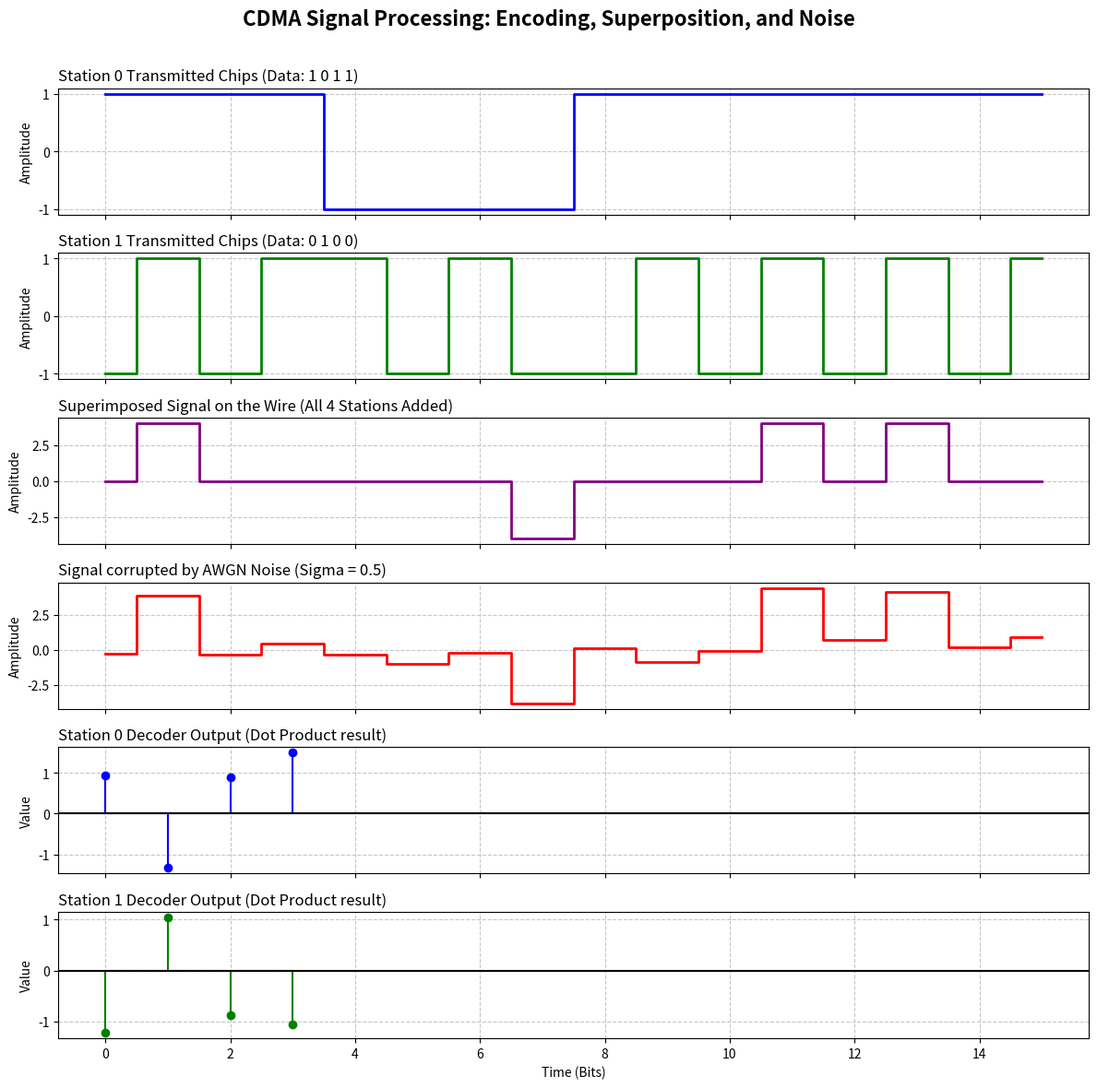

Reproduce this figure in Python.
import numpy as np
import matplotlib.pyplot as plt

def generate_walsh(n):
    if n == 1:
        return np.array([[1]])
    half = generate_walsh(n // 2)
    return np.vstack((np.hstack((half, half)), np.hstack((half, -half))))

def plot_cdma_signals():
    # Setup
    N = 4 # Walsh size
    walsh_matrix = generate_walsh(N)
    
    # 1. Data Generation (e.g. 4 bits per station)
    data_bits = {
        0: np.array([1, 0, 1, 1]), # Station 0 data
        1: np.array([0, 1, 0, 0]), # Station 1 data
        2: np.array([1, 1, 0, 1]), # Station 2 data
        3: np.array([0, 0, 1, 0])  # Station 3 data
    }
    
    # 2. Polar Encoding (0 -> -1, 1 -> 1)
    polar_data = {i: np.where(bits == 0, -1, 1) for i, bits in data_bits.items()}
    
    # 3. Spread Spectrum (Kronecker product with Walsh Code)
    chips = {i: np.kron(polar_data[i], walsh_matrix[i]) for i in range(N)}
    
    # 4. Superposition (The physical wire)
    summed_signal = np.sum([chips[i] for i in range(N)], axis=0)
    
    # 5. Adding AWGN Noise
    noise_sigma = 0.5
    noisy_signal = summed_signal + np.random.normal(0, noise_sigma, summed_signal.shape)
    
    # 6. Plotting
    fig, axs = plt.subplots(6, 1, figsize=(12, 12), sharex=True)
    fig.suptitle('CDMA Signal Processing: Encoding, Superposition, and Noise', fontsize=16, fontweight='bold')
    
    time_axis = np.arange(len(summed_signal))
    
    # Plot Station 0 Transmitted Chips
    axs[0].step(time_axis, chips[0], where='mid', color='blue', linewidth=2)
    axs[0].set_title('Station 0 Transmitted Chips (Data: 1 0 1 1)', loc='left')
    axs[0].set_ylabel('Amplitude')
    axs[0].grid(True, linestyle='--', alpha=0.7)
    
    # Plot Station 1 Transmitted Chips
    axs[1].step(time_axis, chips[1], where='mid', color='green', linewidth=2)
    axs[1].set_title('Station 1 Transmitted Chips (Data: 0 1 0 0)', loc='left')
    axs[1].set_ylabel('Amplitude')
    axs[1].grid(True, linestyle='--', alpha=0.7)
    
    # Plot Summed Signal (No Noise)
    axs[2].step(time_axis, summed_signal, where='mid', color='purple', linewidth=2)
    axs[2].set_title('Superimposed Signal on the Wire (All 4 Stations Added)', loc='left')
    axs[2].set_ylabel('Amplitude')
    axs[2].grid(True, linestyle='--', alpha=0.7)
    
    # Plot Noisy Signal
    axs[3].step(time_axis, noisy_signal, where='mid', color='red', linewidth=2)
    axs[3].set_title(f'Signal corrupted by AWGN Noise (Sigma = {noise_sigma})', loc='left')
    axs[3].set_ylabel('Amplitude')
    axs[3].grid(True, linestyle='--', alpha=0.7)
    
    # Decoding Station 0 from Noisy Signal
    reshaped_noisy = noisy_signal.reshape(-1, N)
    decoded_st0 = np.dot(reshaped_noisy, walsh_matrix[0]) / N
    
    # Decoding Station 1 from Noisy Signal
    decoded_st1 = np.dot(reshaped_noisy, walsh_matrix[1]) / N
    
    axs[4].stem(np.arange(len(decoded_st0)), decoded_st0, linefmt='b-', markerfmt='bo', basefmt='k-')
    axs[4].axhline(y=0, color='k', linestyle='-')
    axs[4].set_title('Station 0 Decoder Output (Dot Product result)', loc='left')
    axs[4].set_ylabel('Value')
    axs[4].grid(True, linestyle='--', alpha=0.7)
    
    axs[5].stem(np.arange(len(decoded_st1)), decoded_st1, linefmt='g-', markerfmt='go', basefmt='k-')
    axs[5].axhline(y=0, color='k', linestyle='-')
    axs[5].set_title('Station 1 Decoder Output (Dot Product result)', loc='left')
    axs[5].set_ylabel('Value')
    axs[5].set_xlabel('Time (Bits)')
    axs[5].grid(True, linestyle='--', alpha=0.7)
    
    plt.tight_layout(rect=[0, 0, 1, 0.97])
    plt.savefig('cdma_signals.png', dpi=300, bbox_inches='tight')
    print("Saved CDMA visualization to cdma_signals.png")

if __name__ == "__main__":
    plot_cdma_signals()
